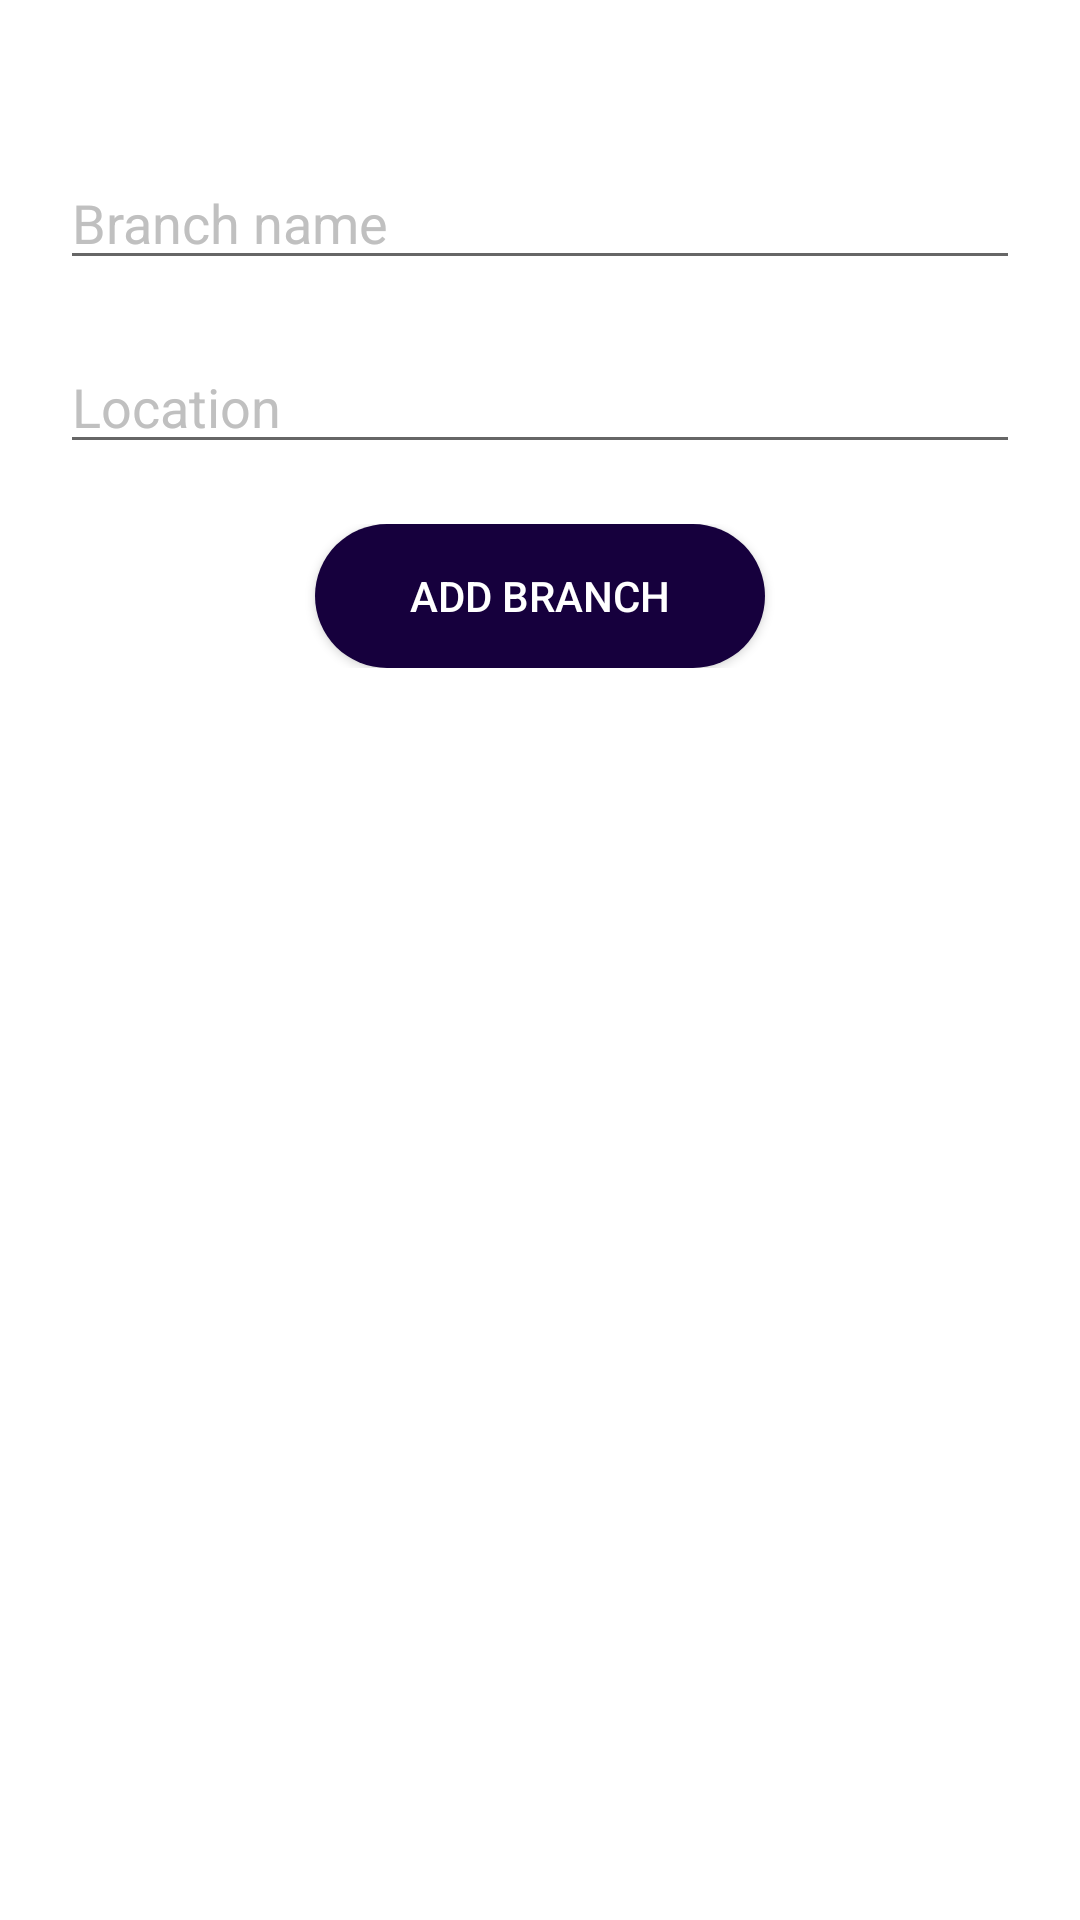

Android layout source for this screen:
<!-- AndroidManifest.xml: application theme Theme.GitcosAttenanceApp -->
<!-- res/layout/add_branch.xml -->
<?xml version="1.0" encoding="utf-8"?>
<LinearLayout xmlns:android="http://schemas.android.com/apk/res/android"
    xmlns:app="http://schemas.android.com/apk/res-auto"
    xmlns:tools="http://schemas.android.com/tools"
    android:layout_width="match_parent"
    android:layout_height="match_parent"
    android:background="@drawable/bg1"
    android:orientation="vertical"
    tools:context=".Add_Branch">

    <RelativeLayout
        android:layout_width="match_parent"
        android:layout_height="wrap_content">

        <TextView
            android:layout_centerInParent="true"
            android:layout_width="wrap_content"
            android:layout_height="wrap_content"
            android:text="Add branch"
            android:textSize="20sp"
            android:textStyle="bold"
            android:textColor="@color/white"/>
    </RelativeLayout>

    <RelativeLayout
        android:layout_marginTop="25dp"
        android:layout_width="match_parent"
        android:layout_height="wrap_content"
        android:orientation="vertical">

        <EditText
            android:id="@+id/addBranchName"
            android:layout_width="320dp"
            android:layout_height="wrap_content"
            android:layout_centerInParent="true"
            android:hint="Branch name"
            android:textColorHint="#C0C0C0" />
    </RelativeLayout>

        <RelativeLayout
            android:layout_marginTop="20dp"
            android:layout_width="match_parent"
            android:layout_height="wrap_content">

            <EditText
                android:id="@+id/addBranchLocation"
                android:layout_width="320dp"
                android:layout_height="wrap_content"
                android:layout_centerInParent="true"
                android:hint="Location"
                android:textColorHint="#C0C0C0" />

        </RelativeLayout>

    <RelativeLayout
        android:layout_marginTop="20dp"
        android:layout_width="match_parent"
        android:layout_height="wrap_content">

        <Button
            android:id="@+id/addBranchButton"
            android:layout_width="150dp"
            android:layout_height="wrap_content"
            android:layout_centerInParent="true"
            android:background="@drawable/settings_button_background"
            android:text="add branch"
            android:textColor="@color/white" />

    </RelativeLayout>



</LinearLayout>
<!-- resources referenced by this layout -->
<resources>
  <!-- drawable settings_button_background (drawable) -->
  <?xml version="1.0" encoding="utf-8"?>
  <shape xmlns:android="http://schemas.android.com/apk/res/android">
  
      <corners android:radius="40dp"/>
  
      <stroke android:color="@color/white"/>
  
      <solid android:color="#16003D"/>
  </shape>
  <style name="Theme.GitcosAttenanceApp" parent="Theme.MaterialComponents.DayNight.NoActionBar">
          
          <item name="colorPrimary">#CBCBCB</item>
          <item name="colorPrimaryVariant">@color/purple_700</item>
          <item name="colorOnPrimary">@color/white</item>
          
          <item name="colorSecondary">@color/teal_200</item>
          <item name="colorSecondaryVariant">@color/teal_700</item>
          <item name="colorOnSecondary">@color/black</item>
          
          <item name="android:statusBarColor">?attr/colorPrimaryVariant</item>
          
      </style>
  <!-- not gathered from this repository: default colours our renderer supplied (Android Studio template values) -->
  <color name="purple_700">#FF3700B3</color>
  <color name="teal_200">#FF03DAC5</color>
  <color name="teal_700">#FF018786</color>
  <color name="black">#FF000000</color>
  <color name="white">#FFFFFFFF</color>
</resources>
